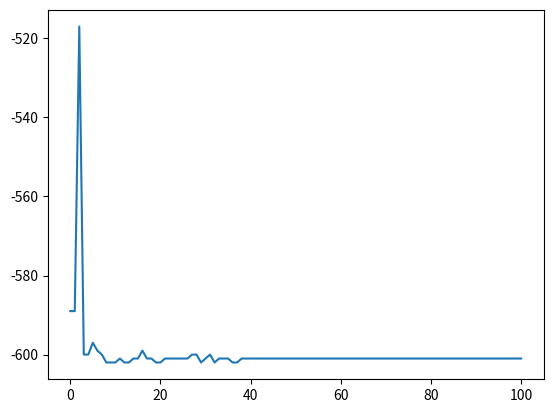

This figure's Python source:
import matplotlib.pyplot as plt
import numpy as np

DNA_SIZE = 4  #基因长度
POP_SIZE = 100  #种群总个数
CROSSOVER_RATE = 0.8 #交叉概率
MUTATION_RATE = 0.1 #变异概率
N_GENERATIONS = 100  #迭代次数
best_answer = []

def F(x1, x2, x3):
	return 2*x1**2-3*x2**2-4*x1+5*x2+x3

def translateDNA(pop):
    x1_pop = pop[:,0:4]  
    x2_pop = pop[:,4:8] 
    x3_pop = pop[:,8:12] 
    x1 = x1_pop.dot(2**np.arange(DNA_SIZE))
    x2 = x2_pop.dot(2**np.arange(DNA_SIZE))
    x3 = x3_pop.dot(2**np.arange(DNA_SIZE))
    return x1,x2,x3

def crossover_and_mutation(pop,CROSSOVER_RATE):
    new_pop = []
    for father in pop:		#遍历种群中的每一个个体，将该个体作为父亲
        child = father		#孩子先得到父亲的全部基因（这里我把一串二进制串的那些0，1称为基因）
        if np.random.rand() < CROSSOVER_RATE:			#产生子代时概率发生交叉
            mother = pop[np.random.randint(POP_SIZE)]	#再种群中选择另一个个体，并将该个体作为母亲
            cross_points = np.random.randint(low=0, high=DNA_SIZE*3)	#随机产生交叉的点
            child[cross_points:] = mother[cross_points:]		#孩子得到位于交叉点后的母亲的基因
        mutation(child)	#每个后代有一定的机率发生变异
        new_pop.append(child)
    return new_pop

def mutation(child):
    if np.random.rand() < MUTATION_RATE: 				#以MUTATION_RATE的概率进行变异
        mutate_point = np.random.randint(0, DNA_SIZE)	#随机产生一个实数，代表要变异基因的位置
        child[mutate_point] = child[mutate_point]^1 	#将变异点的二进制为反转

def get_fitness(pop):    #用于计算适合度矩阵
    x1,x2,x3 = translateDNA(pop)
    pred = F(x1, x2, x3)*(-1)
    best_answer.append(pred.max()*(-1))
    return (pred - np.min(pred)) 

def select(pop, fitness):
    idx = np.random.choice(np.arange(POP_SIZE), size=POP_SIZE, replace=True,p=(fitness)/(fitness.sum())) #这一步筛选出新一代的个体，我们仅筛选出序号，按概率，可以重复选取个体，大小和之前一样
    return pop[idx] #上面得出的是序号，所以现在带入到实际的遗传表格当中，返回数据，因为一行数据代表一组x1,x2,x3,所以直接对应个体

if __name__ == "__main__":
    pop = np.random.randint(2, size=(POP_SIZE, DNA_SIZE*3))
    fitness = get_fitness(pop)
    for _ in range(N_GENERATIONS): #迭代N代
        pop = np.array(crossover_and_mutation(pop, CROSSOVER_RATE))
        fitness = get_fitness(pop)
        pop = select(pop, fitness) #选择生成新的种群

    #绘制最优解
    plt.plot(best_answer)
    plt.show()


    